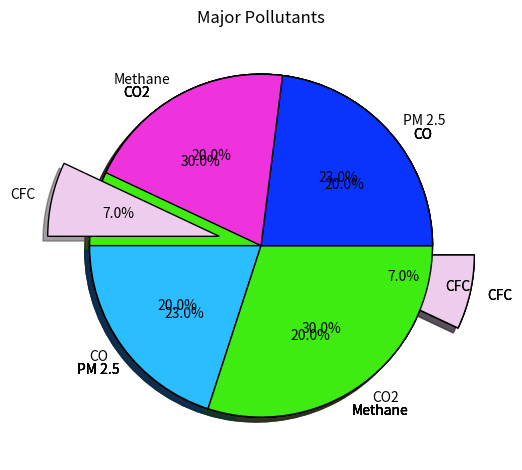

The script that saved this image:
# [redacted]
# [redacted]

# Pie Charts

"""
 A Pie Chart is a type of graph that displays data in a circular graph.The pieces of the graph are proportional to the fraction of the whole in each categorey.
Or we can also say,each slice of the pie is relative to the size of that category in the group as a whole.
The entire pie represents 100% of a whole,while the slices represent portions of the whole. 
"""

# Note:
# 1. To draw a pie chart with matplotlib in python we use the <b>pie()</b> method. 
# 2. Also, a pie chart is suitable for comparing only a few categories but if there are more than a certain number of categories then a pie chart wouldn't be the best fit.
# 3. Slices are also called <b>wedges</b>.
# 4. Be careful, all arrays should be the same size as the array for slices.

# Here we embark on our journey of plotting pies with matplotlib :

# importing the libraries
from matplotlib import pyplot as plt
import numpy as np

# writing down the data
pollutants = np.array(["CO","CO2","PM 2.5","Methane","CFC"])
slices = np.array([20,30,23,20,7])

# plotting
plt.pie(slices,labels=pollutants)   # the labels array provides labels to the corresponding values of the slices
plt.title("Major Pollutants")  # provides a title to the plot
plt.tight_layout()  # adjusts the padding 
plt.show()

# adding a shadow and an edge color to the chart
plt.pie(slices,labels=pollutants,shadow=True,wedgeprops={"edgecolor":"Black"})
# settiing the shadow attribute to True provides a shadow to the plot
# To provide the edges with a color we need to alter the wedgeprops attribute which takes in a dictionary
# {"edgecolor":"Black"} is the dictionary that we pass as a wedgeprops argument just to change the edge color of the slice or wedge

plt.title("Major Pollutants")
plt.tight_layout()
plt.show()

# to explode out a particular section of the pie
explode = np.array([0,0,0,0,0.25])  # an array with values ranging between 0 and 1 
# this decides the proportion by which the corresponding slices will explode out from the pie

plt.pie(slices,labels=pollutants,explode=explode,shadow=True,wedgeprops={"edgecolor":"Black"})
plt.title("Major Pollutants")
plt.tight_layout()
plt.show()

# adding colors of choice
colors = np.array(["#2abdff","#3eec11","#0a34fe","#ee33dd","#eeccee"])
plt.pie(slices,labels=pollutants,colors=colors,explode=explode,shadow=True,wedgeprops={"edgecolor":"Black"})
# array of colors for the slices

plt.title("Major Pollutants")
plt.tight_layout()
plt.show()

# adding the percentage in the pie
plt.pie(slices,labels=pollutants,colors=colors,explode=explode,wedgeprops={"edgecolor":"Black"},shadow=True,autopct="%1.1f%%")
# autopct is the argument passed to the pie() method in order to label the slices with percentage

plt.title("Major Pollutants")
plt.tight_layout()
plt.show()

# Changing the start angle of the pie

# changing the start angle of the pie
plt.pie(slices,labels=pollutants,colors=colors,explode=explode,wedgeprops={"edgecolor":"Black"},shadow=True,autopct="%1.1f%%",startangle=180)
# setting the startangle argument makes the pie rotate to the left from the x-axis by the degree of the passed value 

plt.title("Major Pollutants")
plt.tight_layout()
plt.show()

# That's it for the pie section...will see you in the next tutorial...until then a H3avren style Ta-Da...

